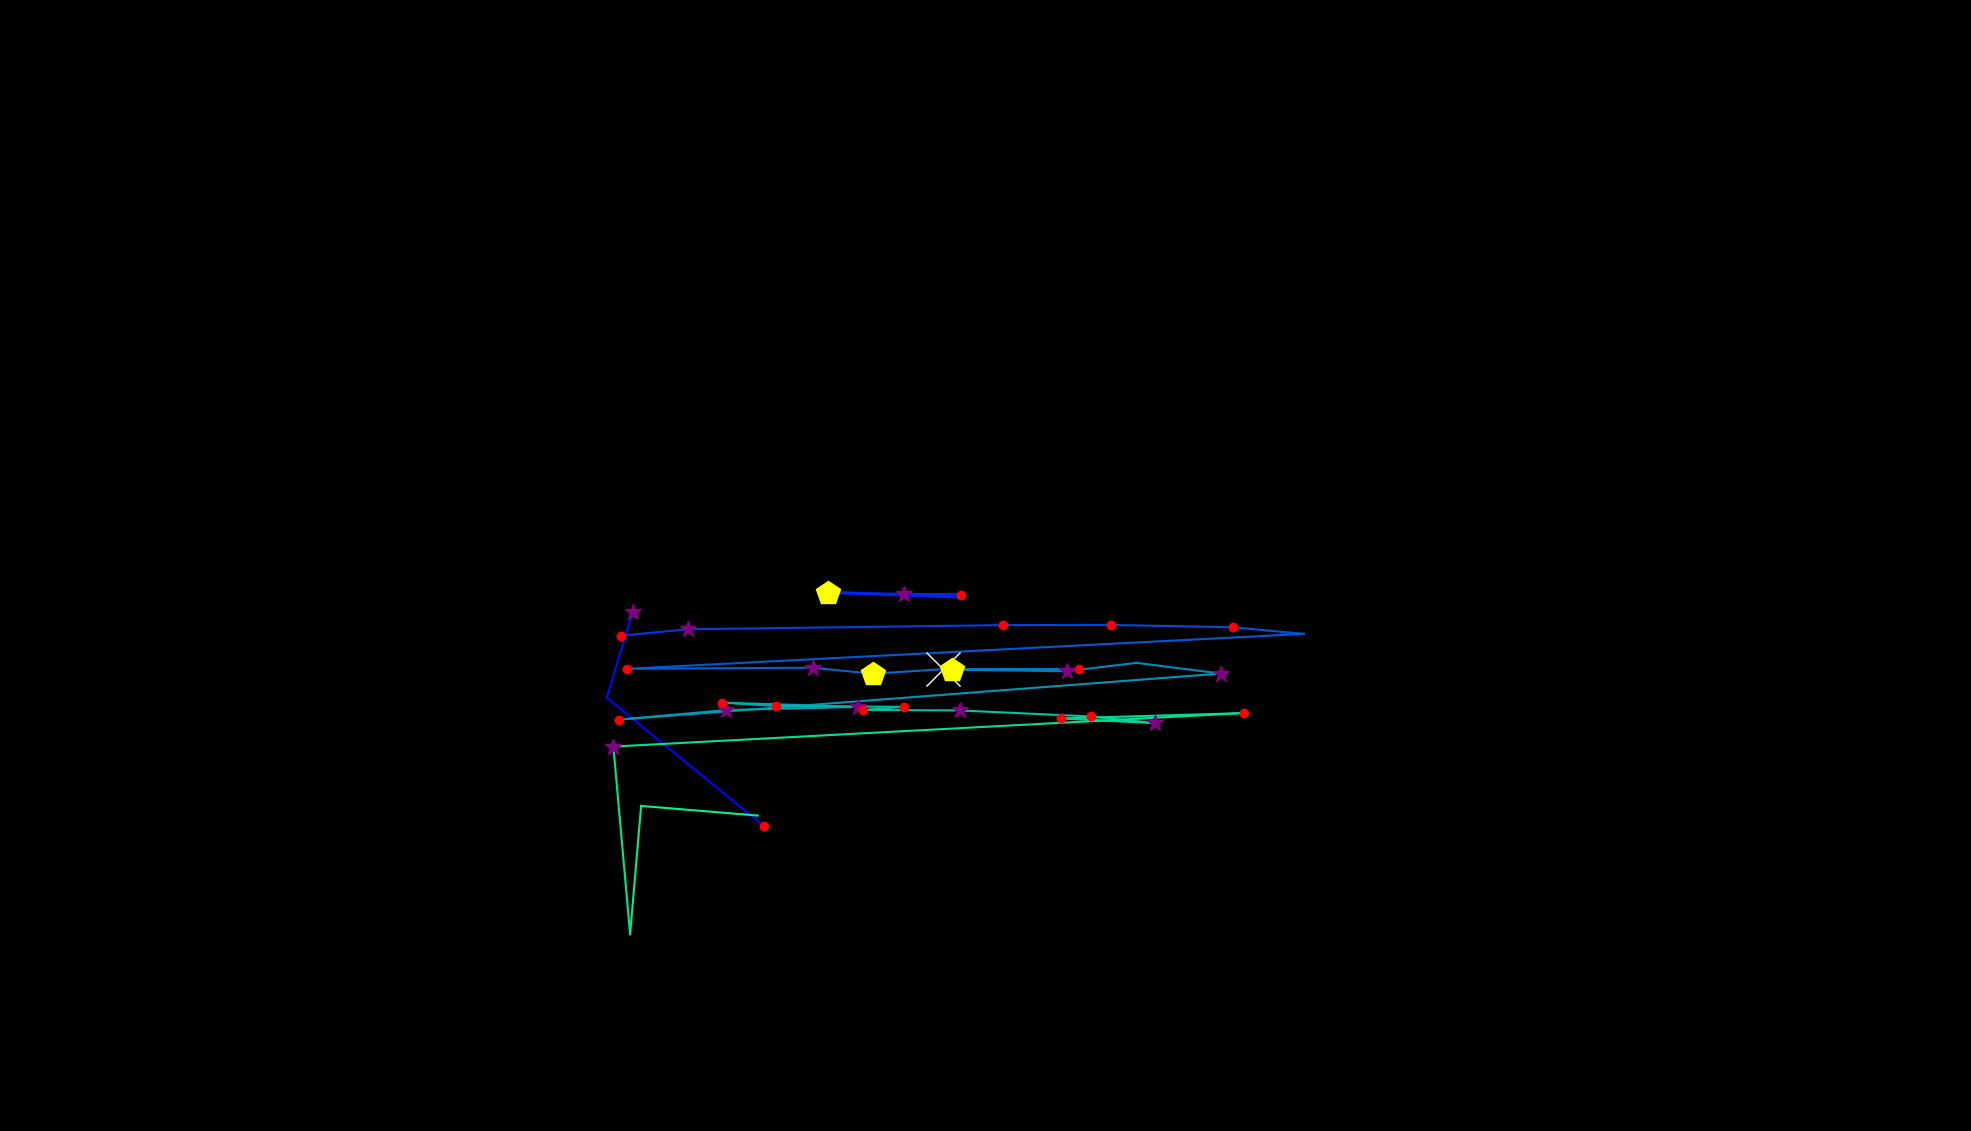

The table this chart was drawn from, first rows:
, fixation_id, timestamp, avg_gaze_x, avg_gaze_y, duration
0, 266.0, 95860, 820.2, 353.4, 60.24
1, 273.0, 98005, 991.6, 396.5, 228.9
2, 274.0, 98427, 788.1, 562.9, 96.39
3, 275.0, 98559, 821.6, 674.4, 277.1
4, 277.0, 99366, 1082, 700.5, 60.24
5, 278.0, 99764, 1243, 693.1, 24.1
6, 279.0, 99945, 1075, 698.9, 457.9
7, 280.0, 100427, 1248, 696.7, 144.6
8, 281.0, 100595, 1174, 697.7, 373.5
9, 283.0, 101535, 806.9, 643.3, 204.8
10, 284.0, 101764, 893.2, 651.6, 253
11, 285.0, 102077, 1302, 657, 168.7
12, 286.0, 102294, 1443, 657.2, 144.6
13, 287.0, 102571, 1601, 654.2, 156.6
14, 288.0, 103041, 1693, 645.7, 60.24
15, 289.0, 103210, 814.7, 600.2, 156.6
16, 290.0, 103547, 1055, 601.7, 373.5
17, 291.0, 103945, 1134, 593.8, 482
18, 292.0, 104487, 1225, 599.8, 1446
19, 293.0, 105993, 1401, 599.9, 156.6
20, 294.0, 106294, 1237, 599.1, 542.2
21, 295.0, 106861, 1385, 597.1, 265.1
22, 296.0, 107222, 1476, 608, 108.4
23, 297.0, 107355, 1586, 594.1, 385.6
24, 298.0, 107921, 803.9, 534.3, 228.9
25, 299.0, 108174, 942.6, 546.6, 253
26, 300.0, 108451, 1114, 550.8, 313.3
27, 301.0, 108969, 937.8, 556.4, 168.7
28, 302.0, 109162, 1008, 551.9, 144.6
29, 303.0, 109391, 1175, 550.9, 180.7
30, 304.0, 109596, 1121, 546.8, 156.6
31, 305.0, 109897, 1246, 546.2, 289.2
32, 306.0, 110210, 1417, 538.3, 192.8
33, 307.0, 110427, 1500, 529.7, 277.1
34, 308.0, 110777, 1379, 535.8, 180.7
35, 309.0, 111006, 1616, 542.8, 132.5
36, 310.0, 111234, 796.6, 499.3, 361.5
37, 311.0, 111632, 818.3, 255.7, 0.0
38, 312.0, 112150, 832.6, 422.2, 108.4
39, 313.0, 112403, 984, 409.7, 12.05
